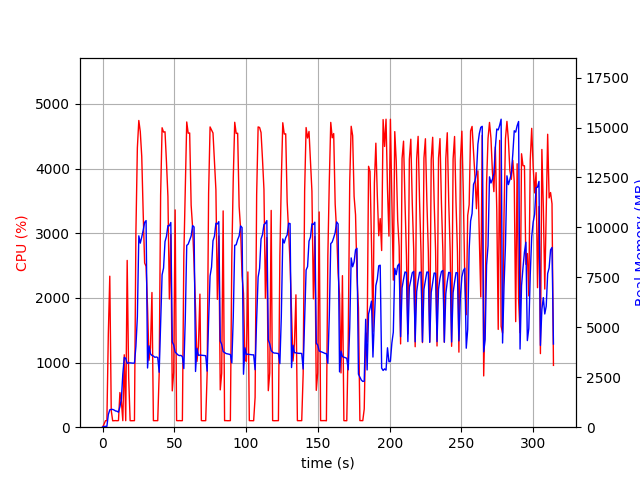

The table this chart was drawn from, first rows:
elapsed_time, nproc, cpu, mem_real, mem_virtual
4.38690185546875e-05, 1, 0.0, 9.656, 3191
1.007, 1, 44.7, 40.85, 612.2
2.014, 1, 100.3, 40.85, 612.2
3.02, 1, 100.3, 40.85, 612.2
4.028, 1, 1443, 635.6, 4606
5.045, 1, 2336, 871.3, 4877
6.053, 1, 258.0, 891.8, 4907
7.06, 1, 99.2, 889.6, 4959
8.068, 1, 101.2, 857.8, 4959
9.076, 1, 102.2, 811.3, 4959
10.08, 1, 100.2, 800.1, 4959
11.09, 1, 102.3, 750.5, 4959
12.1, 1, 536.0, 1025, 5383
13.11, 1, 401.9, 1409, 7585
14.12, 1, 100.9, 2658, 12065
15.13, 1, 1120, 3497, 12129
16.14, 1, 100.7, 3443, 12129
17.16, 1, 2580, 3197, 12129
18.2, 1, 767.4, 3218, 12129
19.21, 1, 101.2, 3220, 12129
20.22, 1, 100.2, 3214, 12129
21.23, 1, 101.3, 3205, 12129
22.23, 1, 101.3, 3211, 12129
23.24, 1, 3014, 4045, 12141
24.25, 1, 4320, 5524, 16968
25.26, 1, 4744, 9580, 22199
26.28, 1, 4572, 9213, 22199
27.3, 1, 4189, 9516, 22337
28.31, 1, 3311, 9858, 22337
29.32, 1, 2540, 10253, 22337
30.33, 1, 2487, 10341, 22337
31.35, 1, 1848, 2963, 22449
32.36, 1, 1035, 4072, 22449
33.37, 1, 1228, 3672, 22449
34.41, 1, 2084, 3592, 22449
35.42, 1, 101.3, 3561, 22449
36.43, 1, 101.2, 3498, 22449
37.44, 1, 101.3, 3516, 22449
38.44, 1, 101.2, 3487, 22449
39.45, 1, 834.2, 2749, 22449
40.46, 1, 3593, 5266, 22449
41.48, 1, 4632, 7628, 22875
42.49, 1, 4565, 7967, 23351
43.51, 1, 4570, 9290, 23351
44.53, 1, 4100, 9555, 23363
45.54, 1, 3570, 10088, 23363
46.55, 1, 1984, 10081, 23363
47.55, 1, 2980, 10247, 23363
48.56, 1, 561.8, 4265, 23363
49.57, 1, 849.9, 4114, 23363
50.57, 1, 3361, 3761, 23363
51.58, 1, 102.3, 3690, 23363
52.59, 1, 100.3, 3615, 23363
53.6, 1, 102.3, 3584, 23363
54.6, 1, 100.3, 3594, 23363
55.61, 1, 101.3, 3533, 23363
56.62, 1, 2644, 2933, 23363
57.63, 1, 3704, 5411, 23363
58.64, 1, 4722, 9100, 23509
59.66, 1, 4547, 9165, 23655
... 251 more rows
